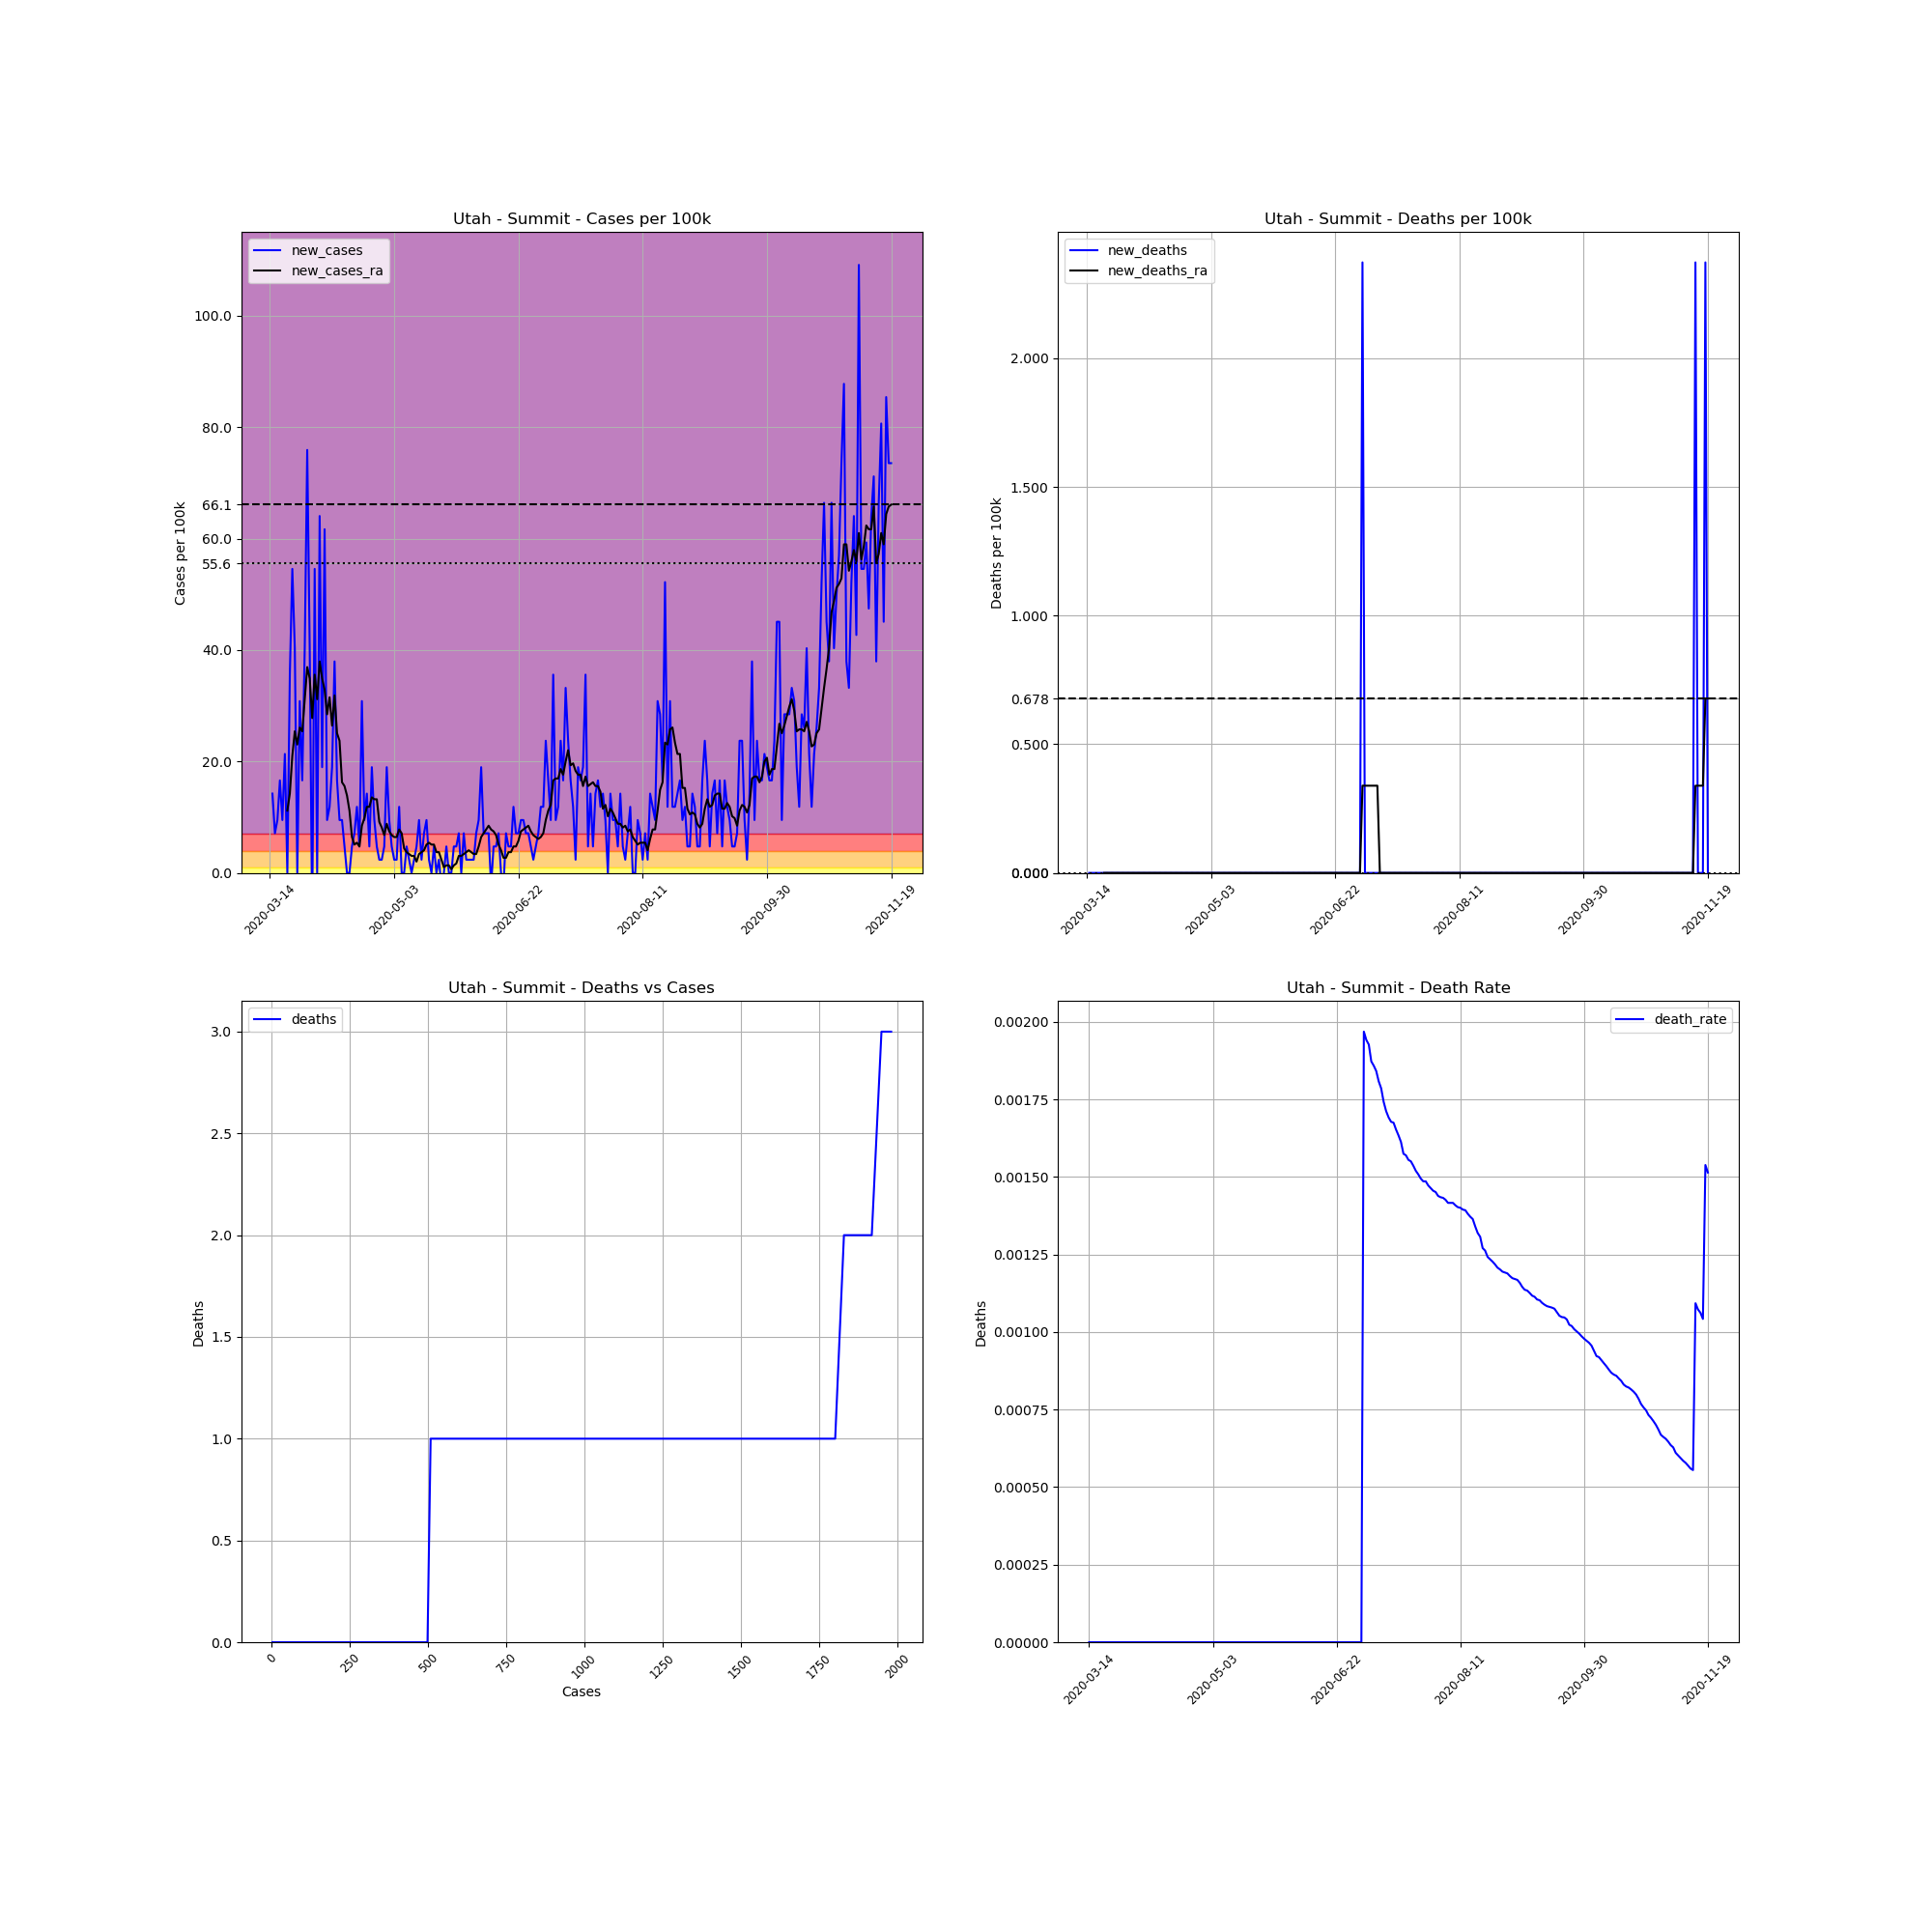

Values plotted in this chart, from the file beside it:
, date, county, state, fips, cases, deaths, COUNTY, STNAME, CTYNAME, POPESTIMATE2019, cases_per_100k, deaths_per_100k, death_rate, new_cases, new_deaths, new_cases_ra, new_deaths_ra
92765, 2020-03-14, Summit, Utah, 49043, 2, 0, 43, Utah, Summit, 42145, 4.746, 0.0, 0.0, , , , 
92766, 2020-03-15, Summit, Utah, 49043, 8, 0, 43, Utah, Summit, 42145, 18.98, 0.0, 0.0, 14.24, 0.0, , 
92767, 2020-03-16, Summit, Utah, 49043, 11, 0, 43, Utah, Summit, 42145, 26.1, 0.0, 0.0, 7.118, 0.0, , 
92768, 2020-03-17, Summit, Utah, 49043, 15, 0, 43, Utah, Summit, 42145, 35.59, 0.0, 0.0, 9.491, 0.0, , 
92769, 2020-03-18, Summit, Utah, 49043, 22, 0, 43, Utah, Summit, 42145, 52.2, 0.0, 0.0, 16.61, 0.0, , 
92770, 2020-03-19, Summit, Utah, 49043, 26, 0, 43, Utah, Summit, 42145, 61.69, 0.0, 0.0, 9.491, 0.0, , 
92771, 2020-03-20, Summit, Utah, 49043, 35, 0, 43, Utah, Summit, 42145, 83.05, 0.0, 0.0, 21.35, 0.0, , 
92772, 2020-03-21, Summit, Utah, 49043, 35, 0, 43, Utah, Summit, 42145, 83.05, 0.0, 0.0, 0.0, 0.0, 11.19, 0.0
92773, 2020-03-22, Summit, Utah, 49043, 50, 0, 43, Utah, Summit, 42145, 118.6, 0.0, 0.0, 35.59, 0.0, 14.24, 0.0
92774, 2020-03-23, Summit, Utah, 49043, 73, 0, 43, Utah, Summit, 42145, 173.2, 0.0, 0.0, 54.57, 0.0, 21.02, 0.0
92775, 2020-03-24, Summit, Utah, 49043, 90, 0, 43, Utah, Summit, 42145, 213.5, 0.0, 0.0, 40.34, 0.0, 25.42, 0.0
92776, 2020-03-25, Summit, Utah, 49043, 90, 0, 43, Utah, Summit, 42145, 213.5, 0.0, 0.0, 0.0, 0.0, 23.05, 0.0
92777, 2020-03-26, Summit, Utah, 49043, 103, 0, 43, Utah, Summit, 42145, 244.4, 0.0, 0.0, 30.85, 0.0, 26.1, 0.0
92778, 2020-03-27, Summit, Utah, 49043, 110, 0, 43, Utah, Summit, 42145, 261, 0.0, 0.0, 16.61, 0.0, 25.42, 0.0
92779, 2020-03-28, Summit, Utah, 49043, 127, 0, 43, Utah, Summit, 42145, 301.3, 0.0, 0.0, 40.34, 0.0, 31.18, 0.0
92780, 2020-03-29, Summit, Utah, 49043, 159, 0, 43, Utah, Summit, 42145, 377.3, 0.0, 0.0, 75.93, 0.0, 36.95, 0.0
92781, 2020-03-30, Summit, Utah, 49043, 176, 0, 43, Utah, Summit, 42145, 417.6, 0.0, 0.0, 40.34, 0.0, 34.91, 0.0
92782, 2020-03-31, Summit, Utah, 49043, 172, 0, 43, Utah, Summit, 42145, 408.1, 0.0, 0.0, -9.491, 0.0, 27.8, 0.0
92783, 2020-04-01, Summit, Utah, 49043, 195, 0, 43, Utah, Summit, 42145, 462.7, 0.0, 0.0, 54.57, 0.0, 35.59, 0.0
92784, 2020-04-02, Summit, Utah, 49043, 195, 0, 43, Utah, Summit, 42145, 462.7, 0.0, 0.0, 0.0, 0.0, 31.18, 0.0
92785, 2020-04-03, Summit, Utah, 49043, 222, 0, 43, Utah, Summit, 42145, 526.8, 0.0, 0.0, 64.06, 0.0, 37.96, 0.0
92786, 2020-04-04, Summit, Utah, 49043, 230, 0, 43, Utah, Summit, 42145, 545.7, 0.0, 0.0, 18.98, 0.0, 34.91, 0.0
92787, 2020-04-05, Summit, Utah, 49043, 256, 0, 43, Utah, Summit, 42145, 607.4, 0.0, 0.0, 61.69, 0.0, 32.88, 0.0
92788, 2020-04-06, Summit, Utah, 49043, 260, 0, 43, Utah, Summit, 42145, 616.9, 0.0, 0.0, 9.491, 0.0, 28.47, 0.0
92789, 2020-04-07, Summit, Utah, 49043, 265, 0, 43, Utah, Summit, 42145, 628.8, 0.0, 0.0, 11.86, 0.0, 31.52, 0.0
92790, 2020-04-08, Summit, Utah, 49043, 273, 0, 43, Utah, Summit, 42145, 647.8, 0.0, 0.0, 18.98, 0.0, 26.44, 0.0
92791, 2020-04-09, Summit, Utah, 49043, 289, 0, 43, Utah, Summit, 42145, 685.7, 0.0, 0.0, 37.96, 0.0, 31.86, 0.0
92792, 2020-04-10, Summit, Utah, 49043, 296, 0, 43, Utah, Summit, 42145, 702.3, 0.0, 0.0, 16.61, 0.0, 25.08, 0.0
92793, 2020-04-11, Summit, Utah, 49043, 300, 0, 43, Utah, Summit, 42145, 711.8, 0.0, 0.0, 9.491, 0.0, 23.73, 0.0
92794, 2020-04-12, Summit, Utah, 49043, 304, 0, 43, Utah, Summit, 42145, 721.3, 0.0, 0.0, 9.491, 0.0, 16.27, 0.0
92795, 2020-04-13, Summit, Utah, 49043, 306, 0, 43, Utah, Summit, 42145, 726.1, 0.0, 0.0, 4.746, 0.0, 15.59, 0.0
92796, 2020-04-14, Summit, Utah, 49043, 306, 0, 43, Utah, Summit, 42145, 726.1, 0.0, 0.0, 0.0, 0.0, 13.9, 0.0
92797, 2020-04-15, Summit, Utah, 49043, 306, 0, 43, Utah, Summit, 42145, 726.1, 0.0, 0.0, 0.0, 0.0, 11.19, 0.0
92798, 2020-04-16, Summit, Utah, 49043, 308, 0, 43, Utah, Summit, 42145, 730.8, 0.0, 0.0, 4.746, 0.0, 6.44, 0.0
92799, 2020-04-17, Summit, Utah, 49043, 311, 0, 43, Utah, Summit, 42145, 737.9, 0.0, 0.0, 7.118, 0.0, 5.084, 0.0
92800, 2020-04-18, Summit, Utah, 49043, 316, 0, 43, Utah, Summit, 42145, 749.8, 0.0, 0.0, 11.86, 0.0, 5.423, 0.0
92801, 2020-04-19, Summit, Utah, 49043, 318, 0, 43, Utah, Summit, 42145, 754.5, 0.0, 0.0, 4.746, 0.0, 4.746, 0.0
92802, 2020-04-20, Summit, Utah, 49043, 331, 0, 43, Utah, Summit, 42145, 785.4, 0.0, 0.0, 30.85, 0.0, 8.474, 0.0
92803, 2020-04-21, Summit, Utah, 49043, 335, 0, 43, Utah, Summit, 42145, 794.9, 0.0, 0.0, 9.491, 0.0, 9.83, 0.0
92804, 2020-04-22, Summit, Utah, 49043, 341, 0, 43, Utah, Summit, 42145, 809.1, 0.0, 0.0, 14.24, 0.0, 11.86, 0.0
92805, 2020-04-23, Summit, Utah, 49043, 343, 0, 43, Utah, Summit, 42145, 813.9, 0.0, 0.0, 4.746, 0.0, 11.86, 0.0
92806, 2020-04-24, Summit, Utah, 49043, 351, 0, 43, Utah, Summit, 42145, 832.8, 0.0, 0.0, 18.98, 0.0, 13.56, 0.0
92807, 2020-04-25, Summit, Utah, 49043, 355, 0, 43, Utah, Summit, 42145, 842.3, 0.0, 0.0, 9.491, 0.0, 13.22, 0.0
92808, 2020-04-26, Summit, Utah, 49043, 357, 0, 43, Utah, Summit, 42145, 847.1, 0.0, 0.0, 4.746, 0.0, 13.22, 0.0
92809, 2020-04-27, Summit, Utah, 49043, 358, 0, 43, Utah, Summit, 42145, 849.4, 0.0, 0.0, 2.373, 0.0, 9.152, 0.0
92810, 2020-04-28, Summit, Utah, 49043, 359, 0, 43, Utah, Summit, 42145, 851.8, 0.0, 0.0, 2.373, 0.0, 8.135, 0.0
92811, 2020-04-29, Summit, Utah, 49043, 361, 0, 43, Utah, Summit, 42145, 856.6, 0.0, 0.0, 4.746, 0.0, 6.779, 0.0
92812, 2020-04-30, Summit, Utah, 49043, 369, 0, 43, Utah, Summit, 42145, 875.5, 0.0, 0.0, 18.98, 0.0, 8.813, 0.0
92813, 2020-05-01, Summit, Utah, 49043, 373, 0, 43, Utah, Summit, 42145, 885, 0.0, 0.0, 9.491, 0.0, 7.457, 0.0
92814, 2020-05-02, Summit, Utah, 49043, 375, 0, 43, Utah, Summit, 42145, 889.8, 0.0, 0.0, 4.746, 0.0, 6.779, 0.0
92815, 2020-05-03, Summit, Utah, 49043, 376, 0, 43, Utah, Summit, 42145, 892.2, 0.0, 0.0, 2.373, 0.0, 6.44, 0.0
92816, 2020-05-04, Summit, Utah, 49043, 377, 0, 43, Utah, Summit, 42145, 894.5, 0.0, 0.0, 2.373, 0.0, 6.44, 0.0
92817, 2020-05-05, Summit, Utah, 49043, 382, 0, 43, Utah, Summit, 42145, 906.4, 0.0, 0.0, 11.86, 0.0, 7.796, 0.0
92818, 2020-05-06, Summit, Utah, 49043, 382, 0, 43, Utah, Summit, 42145, 906.4, 0.0, 0.0, 0.0, 0.0, 7.118, 0.0
92819, 2020-05-07, Summit, Utah, 49043, 382, 0, 43, Utah, Summit, 42145, 906.4, 0.0, 0.0, 0.0, 0.0, 4.407, 0.0
92820, 2020-05-08, Summit, Utah, 49043, 384, 0, 43, Utah, Summit, 42145, 911.1, 0.0, 0.0, 4.746, 0.0, 3.729, 0.0
92821, 2020-05-09, Summit, Utah, 49043, 385, 0, 43, Utah, Summit, 42145, 913.5, 0.0, 0.0, 2.373, 0.0, 3.39, 0.0
92822, 2020-05-10, Summit, Utah, 49043, 385, 0, 43, Utah, Summit, 42145, 913.5, 0.0, 0.0, 0.0, 0.0, 3.051, 0.0
92823, 2020-05-11, Summit, Utah, 49043, 386, 0, 43, Utah, Summit, 42145, 915.9, 0.0, 0.0, 2.373, 0.0, 3.051, 0.0
92824, 2020-05-12, Summit, Utah, 49043, 388, 0, 43, Utah, Summit, 42145, 920.6, 0.0, 0.0, 4.746, 0.0, 2.034, 0.0
... 191 more rows
